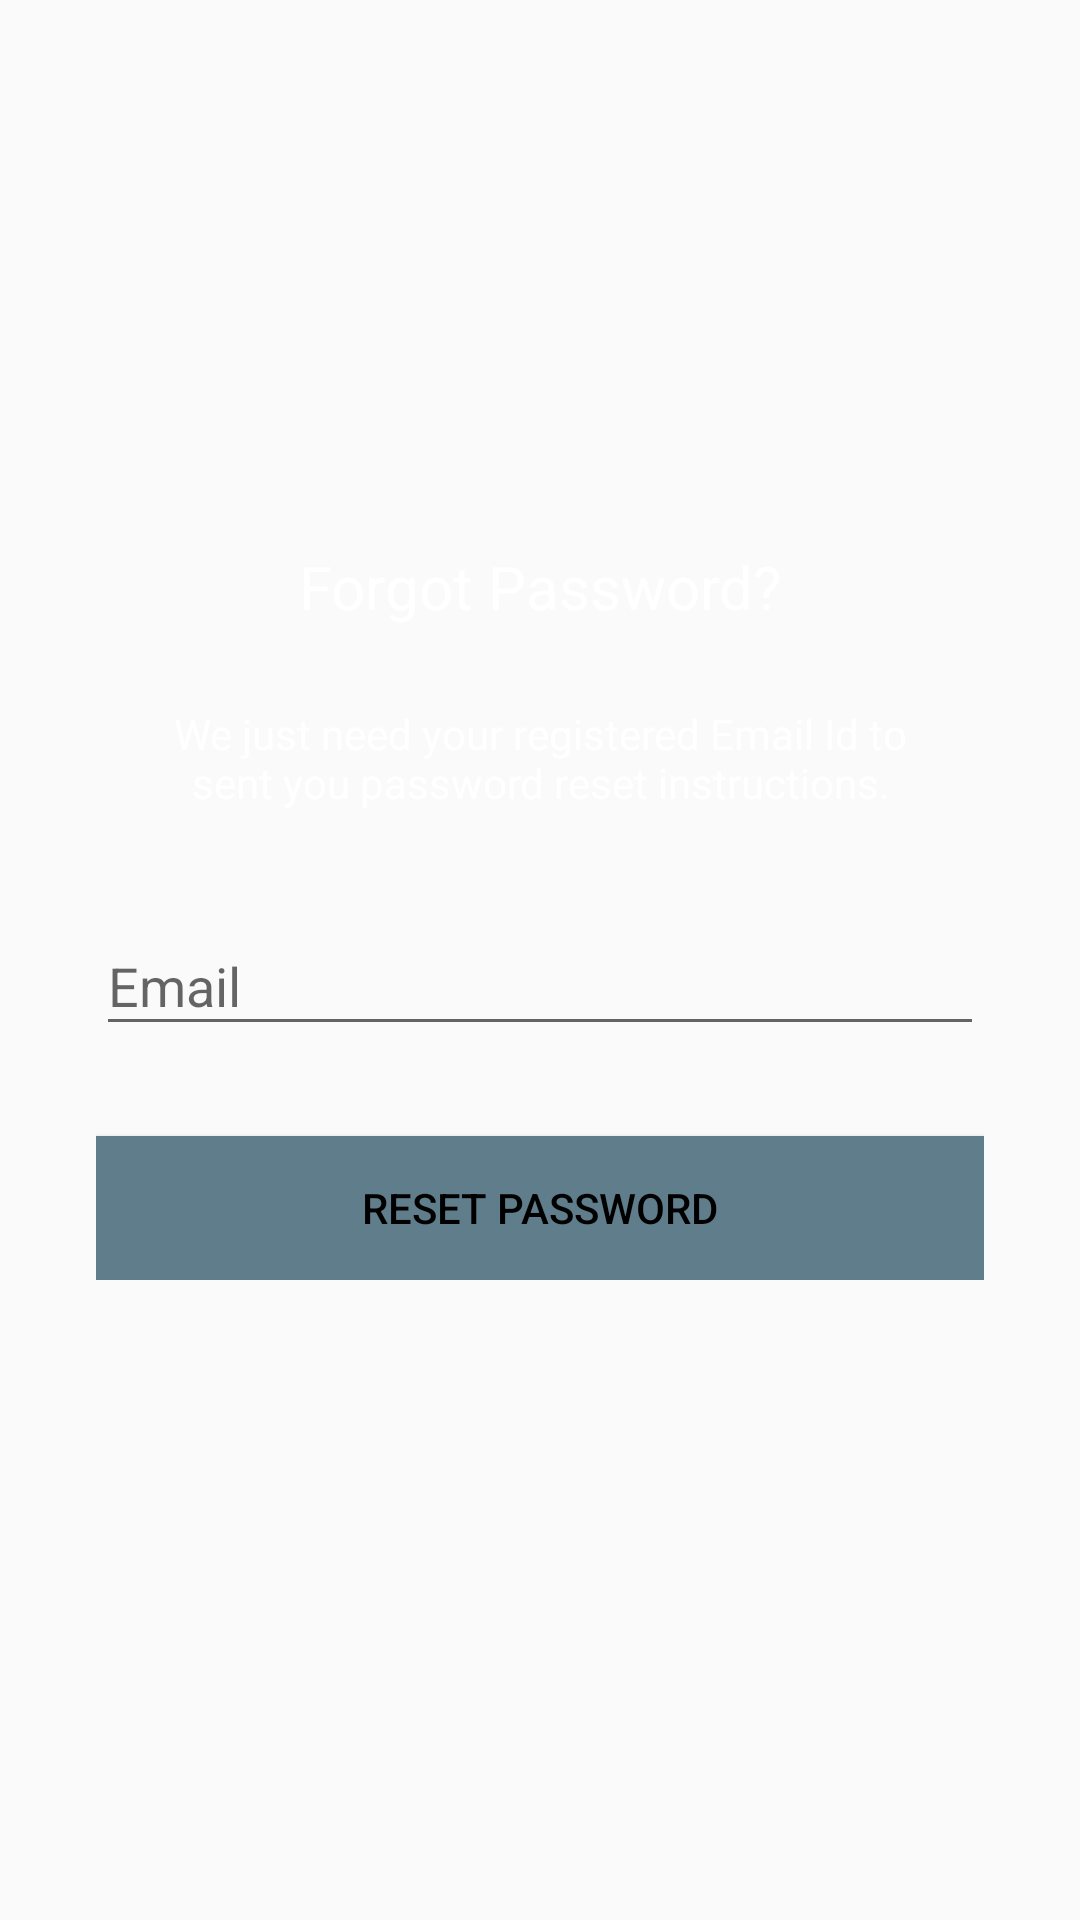

Android layout source for this screen:
<!-- AndroidManifest.xml: application theme AppTheme -->
<!-- res/layout/activity_reset_password.xml -->
<?xml version="1.0" encoding="utf-8"?>
<RelativeLayout xmlns:android="http://schemas.android.com/apk/res/android"
    xmlns:tools="http://schemas.android.com/tools"
    android:id="@+id/activity_reset_password"
    android:layout_width="match_parent"
    android:layout_height="match_parent"
    android:paddingBottom="@dimen/activity_vertical_margin"
    android:paddingLeft="@dimen/activity_horizontal_margin"
    android:paddingRight="@dimen/activity_horizontal_margin"
    android:paddingTop="@dimen/activity_vertical_margin"
    tools:context="com.icucs.ip.ResetPasswordActivity">


    <LinearLayout
        android:layout_width="fill_parent"
        android:layout_height="wrap_content"
        android:layout_marginTop="30dp"
        android:gravity="center"
        android:orientation="vertical"
        android:padding="@dimen/activity_horizontal_margin">


        <ImageView
            android:layout_width="@dimen/logo_w_h"
            android:layout_height="@dimen/logo_w_h"
            android:layout_gravity="center_horizontal"
            android:layout_marginBottom="10dp"
            android:src="@drawable/post" />

        <TextView
            android:layout_width="wrap_content"
            android:layout_height="wrap_content"
            android:layout_gravity="center_horizontal"
            android:padding="10dp"
            android:text="Forgot Password?"
            android:textColor="@android:color/white"
            android:textSize="20dp" />

        <TextView
            android:layout_width="wrap_content"
            android:layout_height="wrap_content"
            android:layout_marginBottom="10dp"
            android:gravity="center_horizontal"
            android:padding="@dimen/activity_horizontal_margin"
            android:text="@string/forgot_password_msg"
            android:textColor="@android:color/white"
            android:textSize="14dp" />

        <android.support.design.widget.TextInputLayout
            android:layout_width="match_parent"
            android:layout_height="wrap_content">

            <EditText
                android:id="@+id/email"
                android:layout_width="match_parent"
                android:layout_height="wrap_content"
                android:layout_marginBottom="10dp"
                android:layout_marginTop="20dp"
                android:hint="@string/hint_email"
                android:inputType="textEmailAddress"
                android:textColor="@android:color/white"
                android:textColorHint="@android:color/white" />
        </android.support.design.widget.TextInputLayout>

        

        <Button
            android:id="@+id/btn_reset_password"
            android:layout_width="fill_parent"
            android:layout_height="wrap_content"
            android:layout_marginTop="20dip"
            android:background="@color/colorAccent"
            android:text="@string/btn_reset_password"
            android:textColor="@android:color/black" />



    </LinearLayout>

    <ProgressBar
        android:id="@+id/progressBar"
        android:layout_width="30dp"
        android:layout_height="30dp"
        android:layout_gravity="center|bottom"
        android:layout_marginBottom="20dp"
        android:visibility="gone" />

</RelativeLayout>
<!-- resources referenced by this layout -->
<resources>
  <color name="colorAccent">#607D8B</color>
  <dimen name="activity_horizontal_margin">16dp</dimen>
  <dimen name="activity_vertical_margin">16dp</dimen>
  <dimen name="logo_w_h">100dp</dimen>
  <string name="btn_reset_password">Reset Password</string>
  <string name="forgot_password_msg">We just need your registered Email Id to sent you password reset instructions.</string>
  <string name="hint_email">Email</string>
  <style name="AppTheme" parent="Theme.AppCompat.Light.DarkActionBar">
          
          <item name="colorPrimary">@color/colorPrimary</item>
          <item name="colorPrimaryDark">@color/colorPrimaryDark</item>
          <item name="colorAccent">@color/colorAccent</item>
          <item name="android:navigationBarColor">@color/navigationBarColor</item>
      </style>
  <color name="colorPrimary">#009688</color>
  <color name="colorPrimaryDark">#00695c</color>
  <color name="navigationBarColor">#00796b</color>
</resources>
